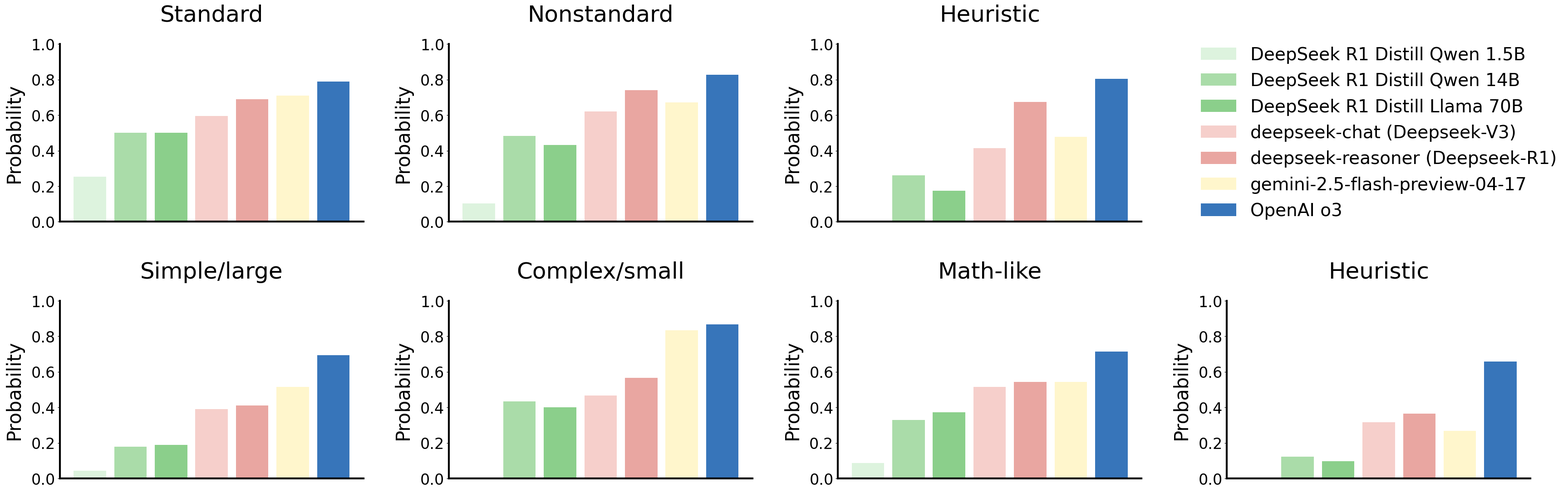

Source code (Python):
# Ported from ChenLiu-1996/figures4papers figure_Brainteaser/plot_correctness_by_category.py @ 3c181f8, CC BY-NC 4.0. See references/attribution.md.
import sys
import os
import numpy as np
import matplotlib
matplotlib.use('Agg')  # select a non-interactive backend before importing pyplot
from matplotlib import pyplot as plt
from matplotlib import gridspec as gridspec

OUT_DIR = sys.argv[1] if len(sys.argv) > 1 else '.'
DPI = int(os.environ.get('ACADEMIC_FIGURE_DPI', '300'))  # upstream default: 300
SANS_SERIF = ['Helvetica', 'Arial', 'DejaVu Sans']


data_math_by_category = {
    'methods': [
        r'DeepSeek R1 Distill Qwen 1.5B',
        r'DeepSeek R1 Distill Qwen 14B',
        r'DeepSeek R1 Distill Llama 70B',
        r'deepseek-chat (Deepseek-V3)',
        r'deepseek-reasoner (Deepseek-R1)',
        r'gemini-2.5-flash-preview-04-17',
        r'OpenAI o3'
    ],
    'colors': ['#DDF3DE', '#AADCA9', '#8BCF8B', '#F6CFCB', '#E9A6A1', '#FFF6CC', '#3775BA'],
    'subtypes': ['Standard',
                 'Nonstandard',
                 'Heuristic'],
    'result': {
        'Standard': np.array([0.253623188, 0.5, 0.5, 0.594202899, 0.688405797, 0.710144928, 0.789855073]),
        'Geometry': np.array([0.125, 0.416666667, 0.375, 0.291666667, 0.375, 0.541666667, 0.666666667]),
        'Number Theory': np.array([0.441176471, 0.558823529, 0.529411765, 0.676470588, 0.823529412, 0.735294118, 0.852941177]),
        'Combinatorics': np.array([0.25, 0.416666667, 0.416666667, 0.625, 0.666666667, 0.625, 0.75]),
        'Algebra': np.array([0.196428571, 0.535714286, 0.571428571, 0.660714286, 0.75, 0.803571429, 0.821428571]),
        'Nonstandard': np.array([0.103448276, 0.482758621, 0.431034483, 0.620689655, 0.74137931, 0.672413793, 0.827586207]),
        'Logic': np.array([0.034482759, 0.413793103, 0.448275862, 0.517241379, 0.620689655, 0.517241379, 0.75862069]),
        'Special Number': np.array([0.172413793, 0.551724138, 0.413793103, 0.724137931, 0.862068966, 0.827586207, 0.896551724]),
        'Heuristic': np.array([0, 0.260869565, 0.173913044, 0.413043478, 0.673913044, 0.47826087, 0.804347826]),
        'Pattern': np.array([0, 0.214285714, 0.178571429, 0.357142857, 0.642857143, 0.428571429, 0.75]),
        'Arithmetic': np.array([0, 0.333333333, 0.166666667, 0.5, 0.722222222, 0.555555556, 0.888888889]),
        },
}

data_logic_by_category = {
    'methods': [
        r'DeepSeek R1 Distill Qwen 1.5B',
        r'DeepSeek R1 Distill Qwen 14B',
        r'DeepSeek R1 Distill Llama 70B',
        r'deepseek-chat (Deepseek-V3)',
        r'deepseek-reasoner (Deepseek-R1)',
        r'gemini-2.5-flash-preview-04-17',
        r'OpenAI o3'
    ],
    'colors': ['#DDF3DE', '#AADCA9', '#8BCF8B', '#F6CFCB', '#E9A6A1', '#FFF6CC', '#3775BA'],
    'subtypes': ['Simple/large',
                 'Complex/small',
                 'Math-like',
                 'Heuristic'],
    'result': {
        'Simple/large': np.array([0.042105263, 0.178947368, 0.189473684, 0.389473684, 0.410526316, 0.515789474, 0.694736842]),
        '0D': np.array([0.068965517, 0.172413793, 0.206896552, 0.379310345, 0.448275862, 0.517241379, 0.689655172]),
        '1D': np.array([0, 0.230769231, 0.230769231, 0.615384615, 0.538461539, 0.538461539, 0.692307692]),
        '2D': np.array([0, 0.045454545, 0.090909091, 0.272727273, 0.181818182, 0.363636364, 0.454545455]),
        'Number': np.array([0.058823529, 0.470588235, 0.411764706, 0.588235294, 0.823529412, 0.941176471, 1]),
        'Clusters': np.array([0, 0, 0, 0.125, 0, 0.25, 0.875]),
        'Tree': np.array([0.166666667, 0, 0, 0.166666667, 0.166666667, 0.166666667, 0.5]),
        'Complex/small': np.array([0, 0.433333333, 0.4, 0.466666667, 0.566666667, 0.833333333, 0.866666667]),
        'Liars': np.array([0, 0.411764706, 0.411764706, 0.411764706, 0.705882353, 0.882352941, 0.882352941]),
        'Communication': np.array([0, 0.5, 0, 0.25, 0, 0.5, 0.5]),
        'Compound': np.array([0, 0.444444444, 0.555555556, 0.666666667, 0.555555556, 0.888888889, 1]),
        'Math-like': np.array([0.085714286, 0.328571429, 0.371428571, 0.514285714, 0.542857143, 0.542857143, 0.714285714]),
        'Algorithm': np.array([0.078947368, 0.315789474, 0.368421053, 0.473684211, 0.447368421, 0.473684211, 0.710526316]),
        'Math': np.array([0.09375, 0.34375, 0.375, 0.5625, 0.65625, 0.625, 0.71875]),
        'Heuristic': np.array([0, 0.12195122, 0.097560976, 0.317073171, 0.365853659, 0.268292683, 0.658536585]),
        'Pattern': np.array([0, 0.153846154, 0.115384615, 0.230769231, 0.346153846, 0.307692308, 0.576923077]),
        'Linguistic': np.array([0, 0.066666667, 0.066666667, 0.466666667, 0.4, 0.2, 0.8]),        },
}


if __name__ == '__main__':
    plt.rcParams['font.family'] = 'sans-serif'
    plt.rcParams['font.sans-serif'] = SANS_SERIF
    plt.rcParams['font.size'] = 24
    plt.rcParams['axes.spines.right'] = False
    plt.rcParams['axes.spines.top'] = False
    plt.rcParams['axes.linewidth'] = 3

    fig = plt.figure(figsize=(36, 12))

    gs = gridspec.GridSpec(2, 4)

    for subtype_idx, subtype_name in enumerate(data_math_by_category['subtypes']):
        ax = fig.add_subplot(gs[subtype_idx])
        num_methods = len(data_math_by_category['methods'])
        ax.bar(
            np.arange(num_methods),
            data_math_by_category['result'][subtype_name],
            color=data_math_by_category['colors'],
            label=data_math_by_category['methods'],
        )

        ax.set_title(data_math_by_category['subtypes'][subtype_idx], fontsize=36, pad=36)
        ax.set_ylabel('Probability', fontsize=30, labelpad=12)
        ax.set_ylim([0, 1])
        ax.set_xticks([])

    ax = fig.add_subplot(gs[3])
    bar = ax.bar(
        np.arange(num_methods),
        np.ones_like(np.arange(num_methods)),
        color=data_math_by_category['colors'],
        label=data_math_by_category['methods'],
        hatch='',
    )
    handles, labels = ax.get_legend_handles_labels()
    for b in bar:
        b.remove()
    ax.legend(handles, labels, fontsize=28, loc='center', frameon=False)
    ax.set_axis_off()

    for subtype_idx, subtype_name in enumerate(data_logic_by_category['subtypes']):
        ax = fig.add_subplot(gs[4 + subtype_idx])
        num_methods = len(data_logic_by_category['methods'])
        ax.bar(
            np.arange(num_methods),
            data_logic_by_category['result'][subtype_name],
            color=data_logic_by_category['colors'],
            label=data_logic_by_category['methods'],
        )

        ax.set_title(data_logic_by_category['subtypes'][subtype_idx], fontsize=36, pad=36)
        ax.set_ylabel('Probability', fontsize=30, labelpad=12)
        ax.set_ylim([0, 1])
        ax.set_xticks([])


    fig.tight_layout(pad=2)

    os.makedirs(OUT_DIR, exist_ok=True)
    fig.savefig(os.path.join(OUT_DIR, 'correctness_by_category.png'), dpi=DPI)
    print('saved:', os.path.abspath(os.path.join(OUT_DIR, 'correctness_by_category.png')))
    plt.close(fig)
